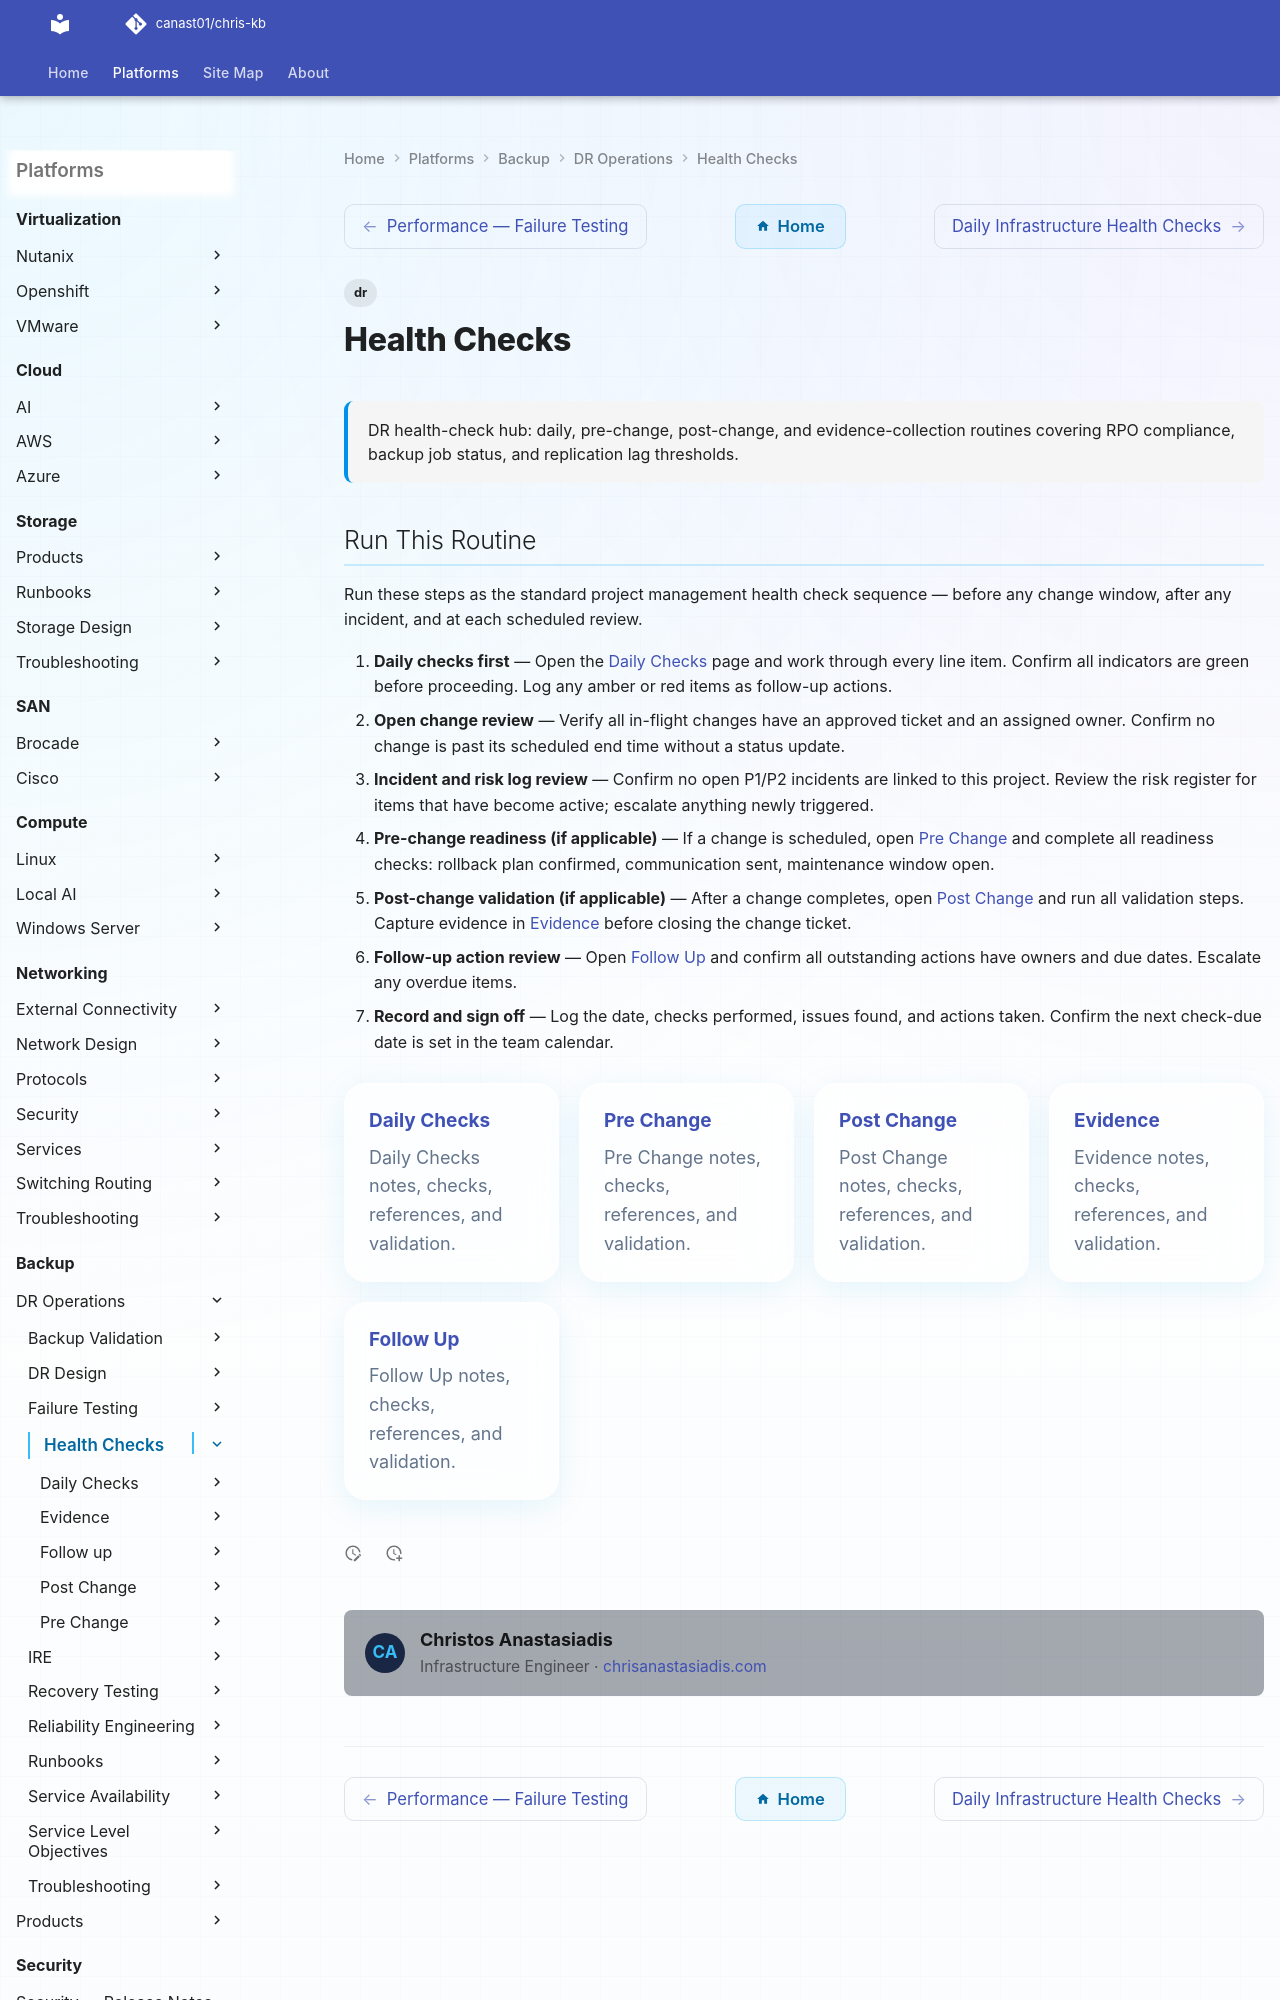

repository: canast01/chris-kb · page: backup/dr-operations/health-checks/index.html · generator: mkdocs

---
tags:
  - dr
description: "DR health-check hub: daily, pre-change, post-change, and evidence-collection routines covering RPO compliance, backup job status, and replication lag..."
---
# Health Checks

<div class="kb-summary">
DR health-check hub: daily, pre-change, post-change, and evidence-collection routines covering RPO compliance, backup job status, and replication lag thresholds.
</div>
